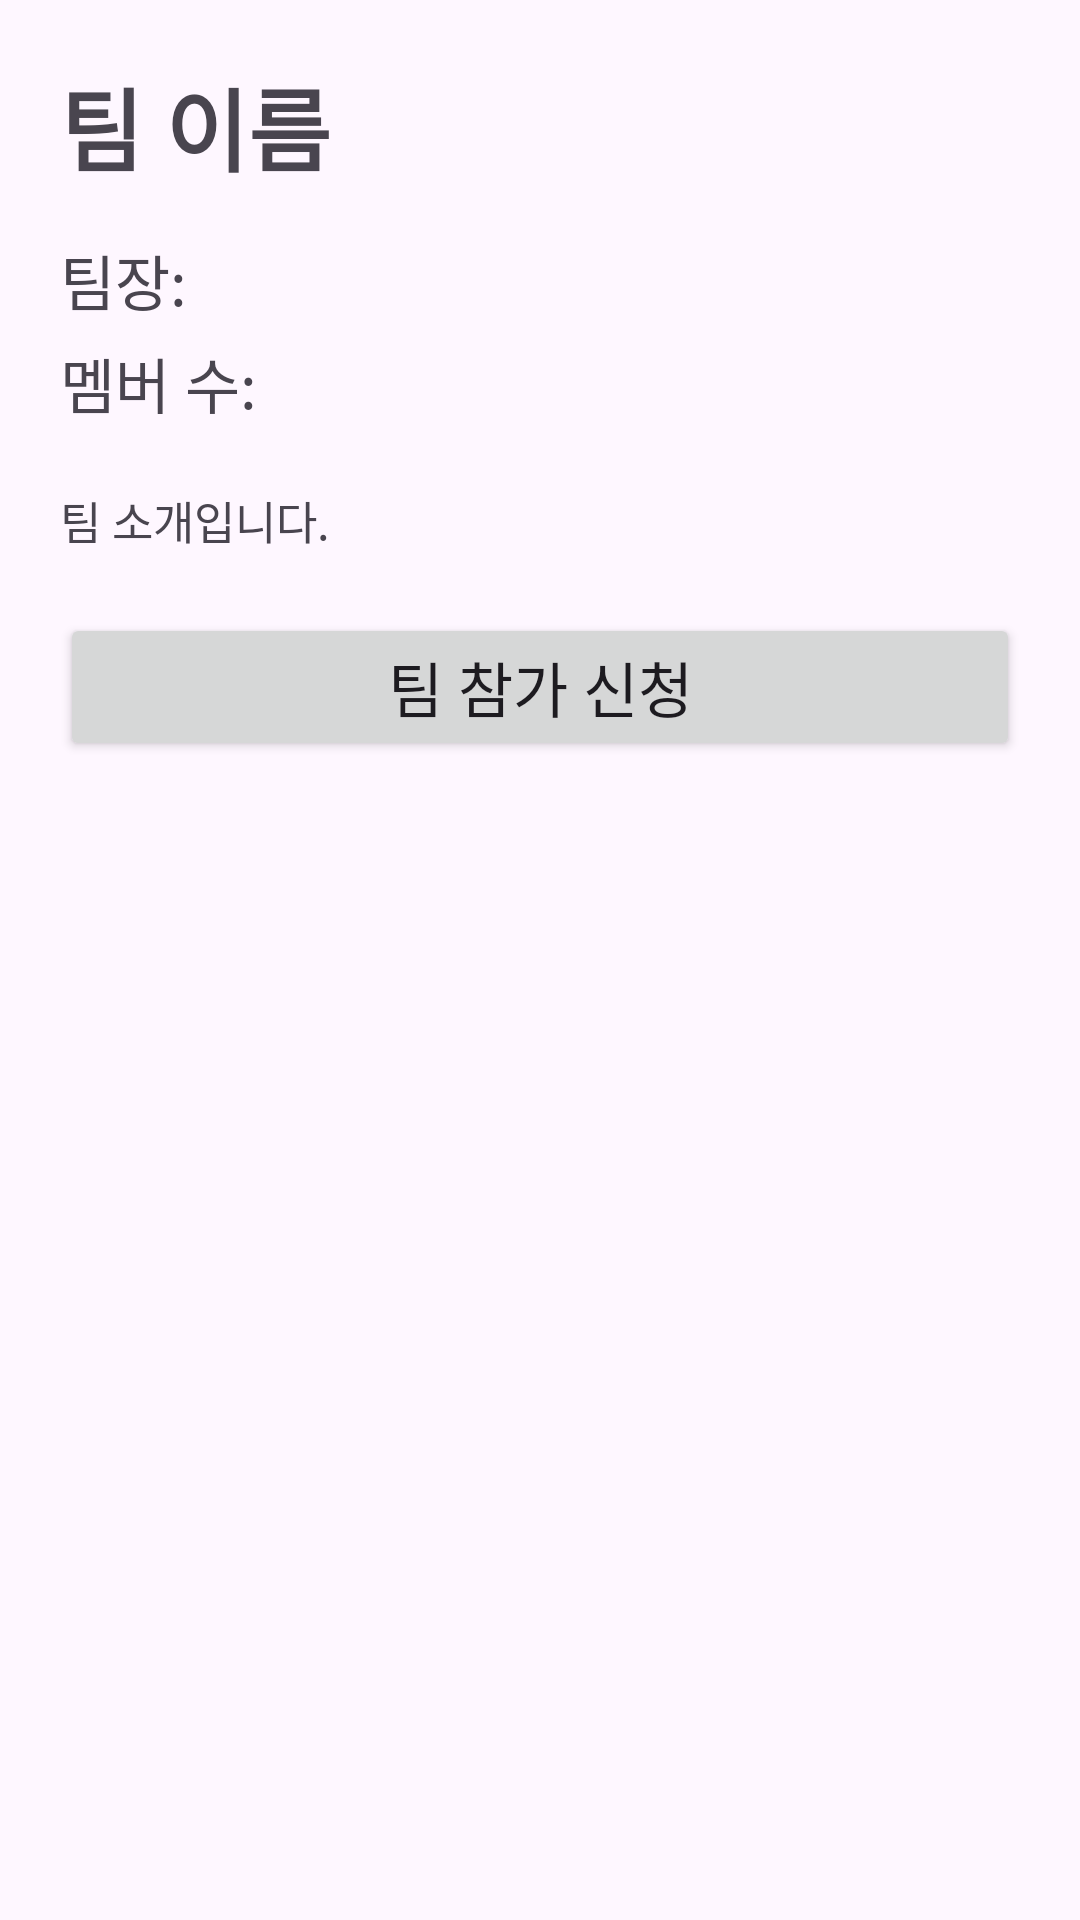

The Android layout XML behind this screen, and the referenced resources:
<!-- AndroidManifest.xml: application theme Theme.SFBRASystemAndroid -->
<!-- res/layout/fragment_team_detail_bottom_sheet_dialog.xml -->
<?xml version="1.0" encoding="utf-8"?>
<LinearLayout xmlns:android="http://schemas.android.com/apk/res/android"
    android:layout_width="match_parent"
    android:layout_height="wrap_content"
    android:orientation="vertical"
    android:padding="20dp">

    <TextView
        android:id="@+id/team_name"
        android:layout_width="wrap_content"
        android:layout_height="wrap_content"
        android:text="팀 이름"
        android:textSize="30sp"
        android:textStyle="bold" />

    <TextView
        android:id="@+id/team_leader"
        android:layout_width="wrap_content"
        android:layout_height="wrap_content"
        android:layout_marginTop="15dp"
        android:textSize="20sp"
        android:text="팀장: " />

    <TextView
        android:id="@+id/team_member_count"
        android:layout_width="wrap_content"
        android:layout_height="wrap_content"
        android:layout_marginTop="5dp"
        android:textSize="20sp"
        android:text="멤버 수: " />

    <TextView
        android:id="@+id/team_description"
        android:layout_width="wrap_content"
        android:layout_height="wrap_content"
        android:layout_marginTop="20dp"
        android:textSize="15sp"
        android:text="팀 소개입니다." />

    <Button
        android:id="@+id/join_team_button"
        android:layout_width="match_parent"
        android:layout_height="wrap_content"
        android:text="팀 참가 신청"
        android:textSize="20sp"
        android:layout_marginTop="20dp" />
</LinearLayout>
<!-- resources referenced by this layout -->
<resources>
  <style name="Theme.SFBRASystemAndroid" parent="Base.Theme.SFBRASystemAndroid" />
  <style name="Base.Theme.SFBRASystemAndroid" parent="Theme.Material3.DayNight">
          
          
          <item name="colorPrimary">@color/my_primary</item>
          <item name="colorPrimaryVariant">@color/my_primary_variant</item>
          <item name="colorOnPrimary">@color/white</item>
  
          
          <item name="android:navigationBarColor">@color/my_navigation_bar</item>
      </style>
  <color name="my_primary">#0F429D</color>
  <color name="my_primary_variant">#0F429D</color>
  <color name="white">#FFFFFFFF</color>
  <color name="my_navigation_bar">#F3EDF7</color>
</resources>
